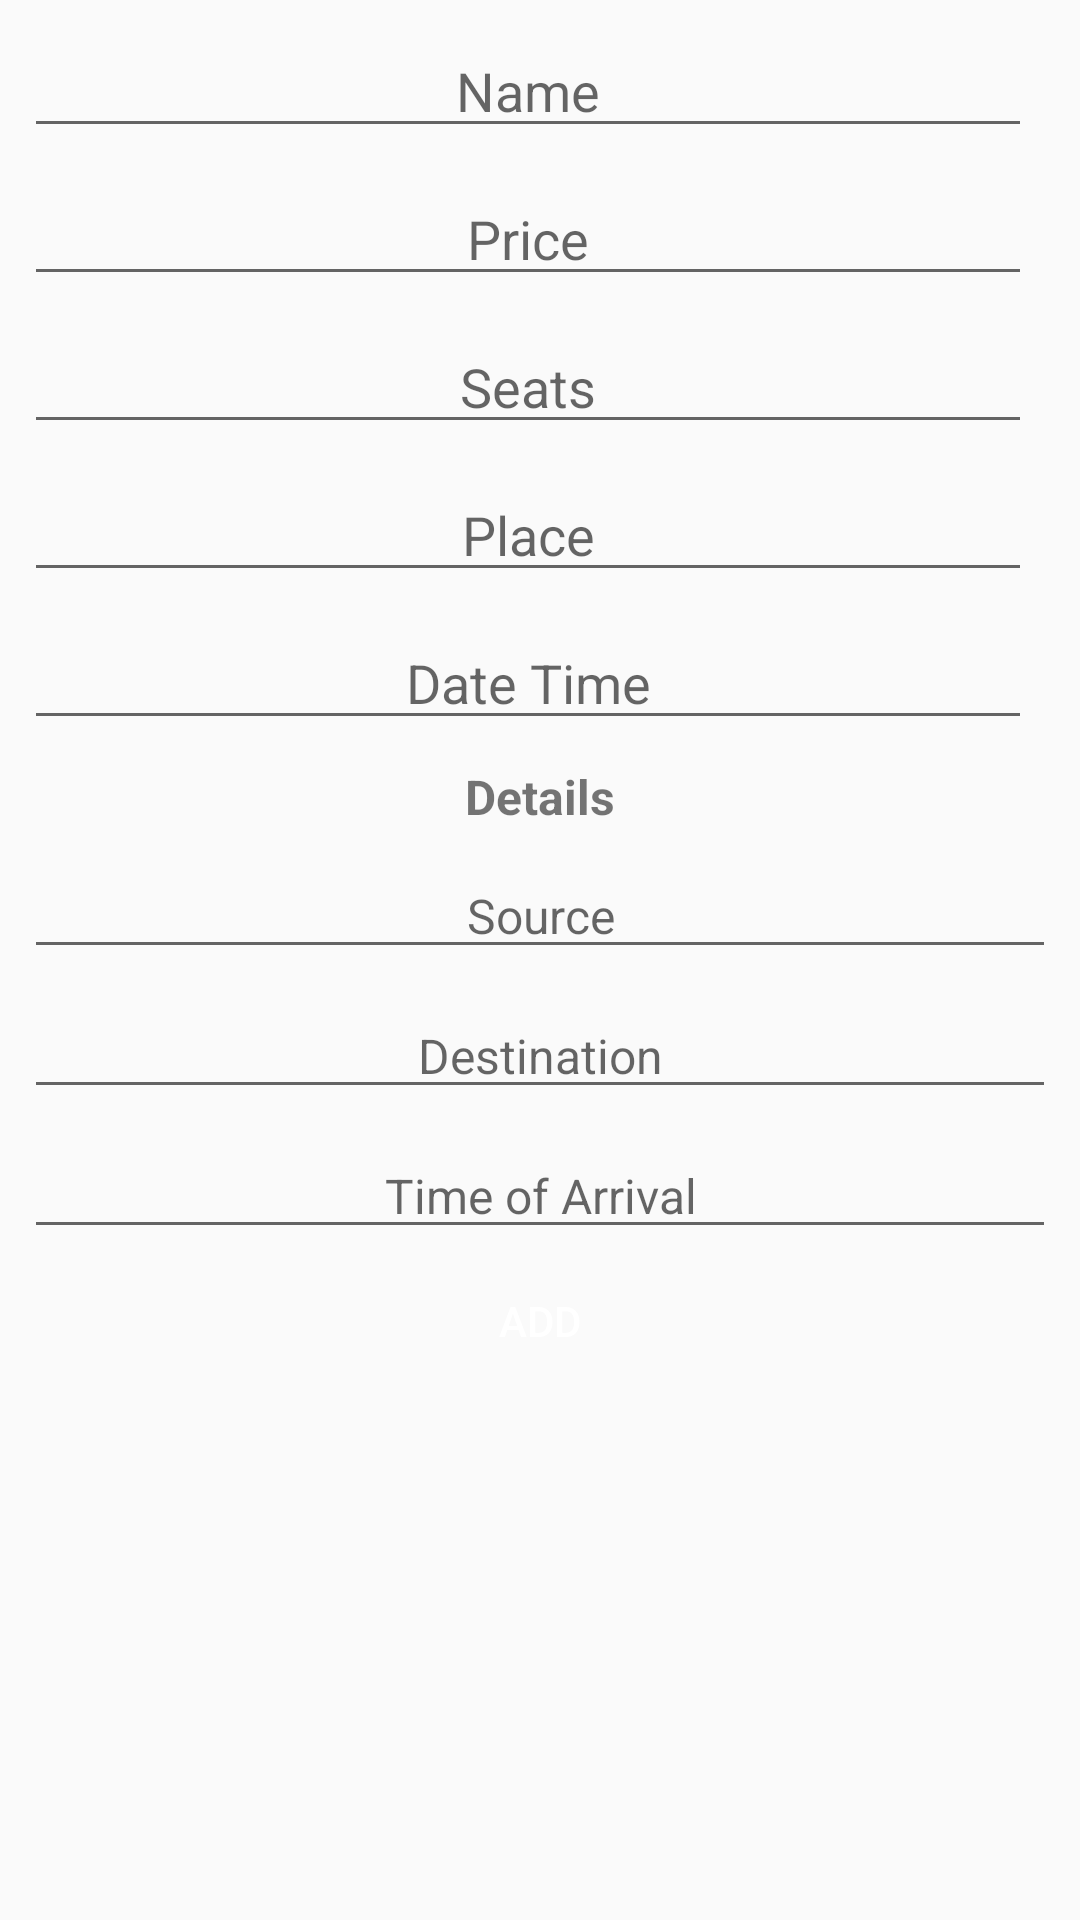

Write the Android layout XML for this screen, with the resource values it uses.
<!-- AndroidManifest.xml: application theme AppTheme -->
<!-- res/layout/fragment_ticket_transport.xml -->
<?xml version="1.0" encoding="utf-8"?>
<ScrollView
    xmlns:android="http://schemas.android.com/apk/res/android"
    xmlns:app="http://schemas.android.com/apk/res-auto"
    android:layout_width="match_parent"
    android:layout_height="match_parent">
    <LinearLayout
        android:layout_width="match_parent"
        android:layout_height="match_parent"
        android:orientation="vertical">
        <android.support.constraint.ConstraintLayout
            xmlns:android="http://schemas.android.com/apk/res/android"
            xmlns:app="http://schemas.android.com/apk/res-auto"
            android:layout_width="match_parent"
            android:layout_height="match_parent"
            android:layout_gravity="center">
            <include
                android:id="@+id/include"
                layout="@layout/fragment_ticket_all"
                android:layout_width="match_parent"
                android:layout_height="wrap_content"
                android:layout_marginEnd="8dp"
                android:layout_marginStart="8dp"
                android:layout_marginTop="8dp"
                app:layout_constraintEnd_toEndOf="parent"
                app:layout_constraintStart_toStartOf="parent"
                app:layout_constraintTop_toTopOf="parent"/>

            <TextView
                android:id="@+id/id_head_details"
                android:layout_width="match_parent"
                android:layout_height="wrap_content"
                android:layout_marginEnd="8dp"
                android:layout_marginStart="8dp"
                android:layout_marginTop="8dp"
                android:text="Details"
                android:textAlignment="center"
                android:textSize="16dp"
                android:textStyle="bold"
                app:layout_constraintEnd_toEndOf="parent"
                app:layout_constraintStart_toStartOf="parent"
                app:layout_constraintTop_toBottomOf="@id/include"/>

            <TextView
                android:id="@+id/id_text_source"
                style="@style/TextStyle"
                android:layout_height="wrap_content"
                android:layout_width="wrap_content"
                android:layout_marginBottom="8dp"
                android:layout_marginEnd="8dp"
                android:layout_marginTop="8dp"
                android:text="Source"
                app:layout_constraintBottom_toBottomOf="@+id/id_input_source"
                app:layout_constraintEnd_toStartOf="@+id/id_input_source"
                app:layout_constraintTop_toTopOf="@+id/id_input_source"
                android:layout_marginRight="8dp"/>

            <EditText
                android:id="@+id/id_input_source"
                style="@style/TicketInputStyle"
                android:layout_width="match_parent"
                android:layout_height="wrap_content"
                android:layout_marginEnd="8dp"
                android:layout_marginStart="8dp"
                android:layout_marginTop="8dp"
                android:hint="Source"
                android:inputType="text"
                android:textAlignment="center"
                app:layout_constraintEnd_toEndOf="@+id/include"
                app:layout_constraintStart_toStartOf="parent"
                app:layout_constraintTop_toBottomOf="@+id/id_head_details"/>

            <EditText
                android:id="@+id/id_input_dest"
                style="@style/TicketInputStyle"
                android:layout_width="match_parent"
                android:layout_height="wrap_content"
                android:layout_marginEnd="8dp"
                android:layout_marginStart="8dp"
                android:layout_marginTop="8dp"
                android:hint="Destination"
                android:inputType="text"
                android:textAlignment="center"
                app:layout_constraintEnd_toEndOf="parent"
                app:layout_constraintStart_toStartOf="parent"
                app:layout_constraintTop_toBottomOf="@+id/id_input_source"/>

            <EditText
                android:id="@+id/id_input_arrival_time"
                style="@style/TicketInputStyle"
                android:layout_width="match_parent"
                android:layout_height="wrap_content"
                android:layout_marginEnd="8dp"
                android:layout_marginStart="8dp"
                android:layout_marginTop="8dp"
                android:hint="Time of Arrival"
                android:inputType="text"
                android:textAlignment="center"
                app:layout_constraintEnd_toEndOf="@+id/include"
                app:layout_constraintStart_toStartOf="parent"
                app:layout_constraintTop_toBottomOf="@+id/id_input_dest"/>

            <Button
                style="@style/ButtonStyleGreen"
                android:layout_width="wrap_content"
                android:layout_height="44dp"
                android:layout_marginEnd="8dp"
                android:layout_marginStart="8dp"
                android:id="@+id/id_add_ticket_button"
                android:layout_marginTop="8dp"
                android:text="Add"
                app:layout_constraintEnd_toEndOf="parent"
                app:layout_constraintStart_toStartOf="parent"
                app:layout_constraintTop_toBottomOf="@id/id_input_arrival_time"/>

        </android.support.constraint.ConstraintLayout>
    </LinearLayout>
</ScrollView>
<!-- res/layout/fragment_ticket_all.xml (included above) -->
<?xml version="1.0" encoding="utf-8"?>
<android.support.constraint.ConstraintLayout
    xmlns:android="http://schemas.android.com/apk/res/android"
    xmlns:app="http://schemas.android.com/apk/res-auto"
    android:layout_width="match_parent"
    android:layout_height="wrap_content"
    android:layout_gravity="center">
    <EditText
        android:id="@+id/id_input_name"
        android:textAppearance="@style/TicketInputStyle"
        android:layout_height="wrap_content"
        android:layout_width="match_parent"
        android:layout_marginEnd="8dp"
        android:textAlignment="center"
        android:hint="Name"
        android:textSize="18dp"
        android:inputType="text"
        app:layout_constraintEnd_toEndOf="parent"
        android:layout_marginRight="8dp"/>

    <EditText
        android:id="@+id/id_input_price"
        style="@style/TicketInputStyle"
        android:layout_height="wrap_content"
        android:layout_width="match_parent"
        android:textAlignment="center"
        android:layout_marginEnd="8dp"
        android:layout_marginTop="8dp"
        android:hint="Price"
        android:inputType="number"
        android:textSize="18dp"
        app:layout_constraintEnd_toEndOf="parent"
        app:layout_constraintTop_toBottomOf="@+id/id_input_name"
        android:layout_marginRight="8dp"/>

    <EditText
        android:id="@+id/id_input_seats"
        style="@style/TicketInputStyle"
        android:layout_width="match_parent"
        android:layout_height="wrap_content"
        android:inputType="number"
        android:layout_marginEnd="8dp"
        android:textAlignment="center"
        android:layout_marginTop="8dp"
        android:hint="Seats"
        android:textSize="18dp"
        app:layout_constraintEnd_toEndOf="parent"
        app:layout_constraintTop_toBottomOf="@+id/id_input_price"
        android:layout_marginRight="8dp"/>

    <EditText
        android:id="@+id/id_input_place"
        style="@style/TicketInputStyle"
        android:layout_width="match_parent"
        android:layout_height="wrap_content"
        android:layout_marginEnd="8dp"
        android:inputType="text"
        android:textAlignment="center"
        android:layout_marginTop="8dp"
        android:hint="Place"
        android:textSize="18dp"
        app:layout_constraintEnd_toEndOf="parent"
        app:layout_constraintTop_toBottomOf="@+id/id_input_seats"
        android:layout_marginRight="8dp"/>

    <EditText
        android:id="@+id/id_input_date"
        style="@style/TicketInputStyle"
        android:layout_width="match_parent"
        android:layout_height="wrap_content"
        android:layout_marginEnd="8dp"
        android:inputType="text"
        android:textAlignment="center"
        android:layout_marginTop="8dp"
        android:hint="Date Time"
        android:textSize="18dp"
        app:layout_constraintEnd_toEndOf="parent"
        app:layout_constraintTop_toBottomOf="@+id/id_input_place"
        android:layout_marginRight="8dp"/>

</android.support.constraint.ConstraintLayout>
<!-- resources referenced by this layout -->
<resources>
  <style name="ButtonStyleGreen" parent="ButtonStyle">
          <item name="android:background">@drawable/button_back_green</item>
      </style>
  <style name="TextStyle">
          <item name="android:textStyle">bold</item>
          <item name="android:textSize">24dp</item>
      </style>
  <style name="TicketInputStyle">
          <item name="android:width">200dp</item>
          <item name="android:textSize">16dp</item>
      </style>
  <style name="AppTheme" parent="Theme.AppCompat.Light.DarkActionBar">
          
          <item name="colorPrimary">@color/colorPrimary</item>
          <item name="colorPrimaryDark">@color/colorPrimaryDark</item>
          <item name="colorAccent">@color/colorAccent</item>
      </style>
  <style name="ButtonStyle">
          <item name="android:textColor">@color/buttonTextColor</item>
          <item name="android:layout_margin">2dp</item>
      </style>
  <color name="colorPrimary">#109d58</color>
  <color name="colorPrimaryDark">#0e864b</color>
  <color name="colorAccent">#008142</color>
  <color name="buttonTextColor">#ffffff</color>
</resources>
